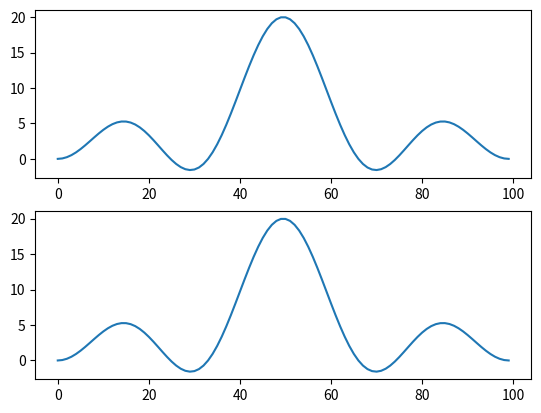

This chart was generated by the following Python code:
import numpy as np
from matplotlib import pyplot as plt
N=4
n=np.arange(N)
x1=[1,2,3,4]
l1=len(x1)
o=np.linspace(-np.pi,np.pi,100)
for i in range(0,l1-1):
  y1=np.array([np.sum(x1[i]*np.exp(-1j*w*n)) for w in o])
x2=[4,3,2,1]
l2=len(x2)
for i in range(0,l2-1):
   y2=np.array([np.sum(x2[i]*np.exp(-1j*w*n)) for w in o])
x3=[5,5,5,5]
l3=len(x3)
for i in range(0,l3-1):
   y3=np.array([np.sum(x3[i]*np.exp(-1j*w*n)) for w in o])
y=y1+y2
print(y1)
print(y2)
print(y3)
if(y.all()==y3.all()):
  print("linearity")
else:
   print("non linear")
   
plt.subplot(2,1,1)
plt.plot(y)
plt.subplot(2,1,2)
plt.plot(y3)
plt.show()

